4-way image classification set "dataset" from GitHub (chanheehi/Pig-Posture-Classification-Using-Deep-Learning); label vocabulary: lying on belly, lying on side, sitting, standing.

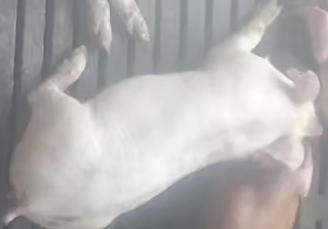
Label: lying on belly

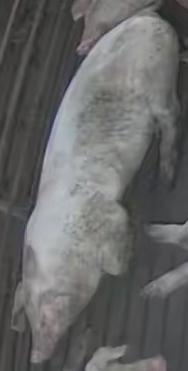
Label: lying on belly

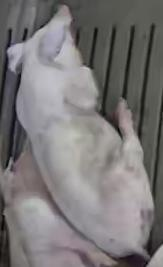
Label: lying on side

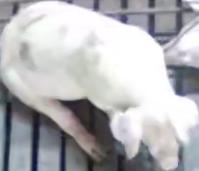
Label: sitting

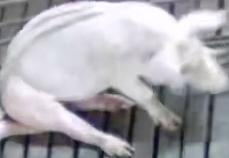
Label: sitting

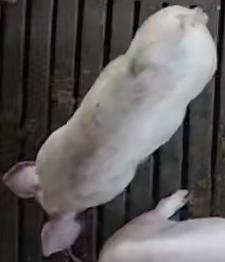
Label: standing
